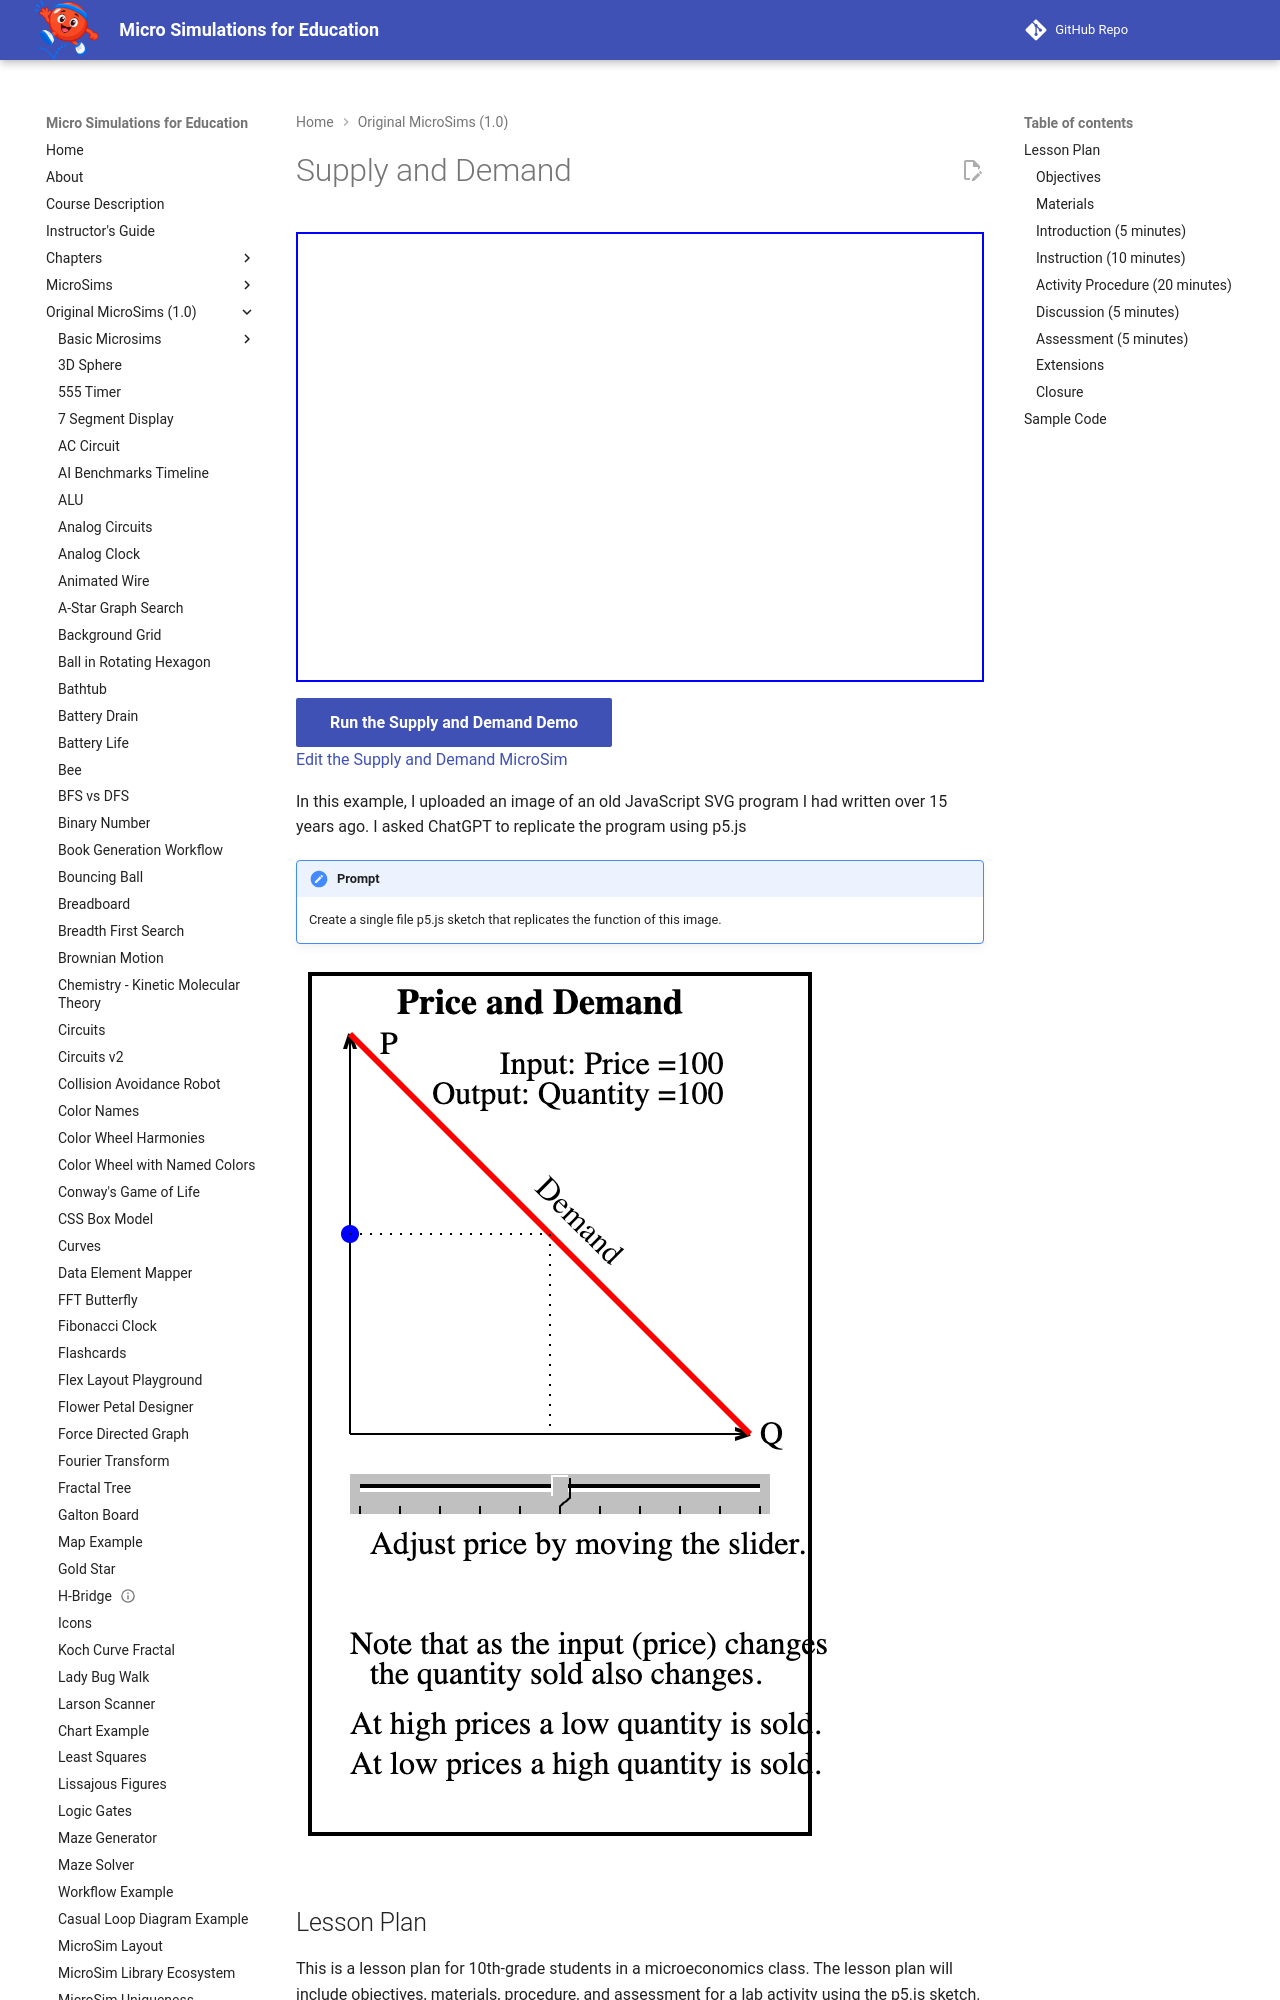

repository: dmccreary/microsims · page: microsims-old/supply-and-demand/index.html · generator: mkdocs

---
title: Supply and Demand
description: An interactive MicroSim demonstrating supply and demand.
quality_score: 67
image: /microsims-old/supply-and-demand/supply-and-demand.png
og:image: /microsims-old/supply-and-demand/supply-and-demand.png
twitter:image: /microsims-old/supply-and-demand/supply-and-demand.png
social:
   cards: false
---
# Supply and Demand

<iframe src="main.html" height="450px" scrolling="no"></iframe>

[Run the Supply and Demand Demo](./main.html){.md-button .md-button--primary}
<br/>
[Edit the Supply and Demand MicroSim](https://editor.p5js.org/dmccreary/sketches/1fr3e7xtB)

In this example, I uploaded an image of an old JavaScript SVG program I had written over 15
years ago.  I asked ChatGPT to replicate the program using p5.js

!!! prompt
    Create a single file p5.js sketch that replicates the function of this image.

![Input Image](./input-image.png)

## Lesson Plan

This is a lesson plan for 10th-grade students in a microeconomics class.
The lesson plan will include objectives, materials, procedure, and assessment for a lab activity using the p5.js sketch.

* **Course:** Microeconomics
* **Grade Level:** 10th Grade
* **Duration:** 45 minutes

### Objectives
- Students will understand the concept of the demand curve.
- Students will learn how changes in price affect the quantity demanded.
- Students will interact with a p5.js sketch to observe these economic principles visually.

### Materials
- Computers with internet access and a web browser.
- Projector to demonstrate the p5.js lab.
- Copies of the demand curve lab worksheet.

### Introduction (5 minutes)
- Begin the lesson with a brief review of supply and demand.
- Introduce the demand curve as a visual representation of the relationship between price and quantity demanded.

### Instruction (10 minutes)
- Explain how the demand curve is typically downward sloping.
- Describe how to read the demand curve.
- Demonstrate the interactive p5.js lab on the projector.
